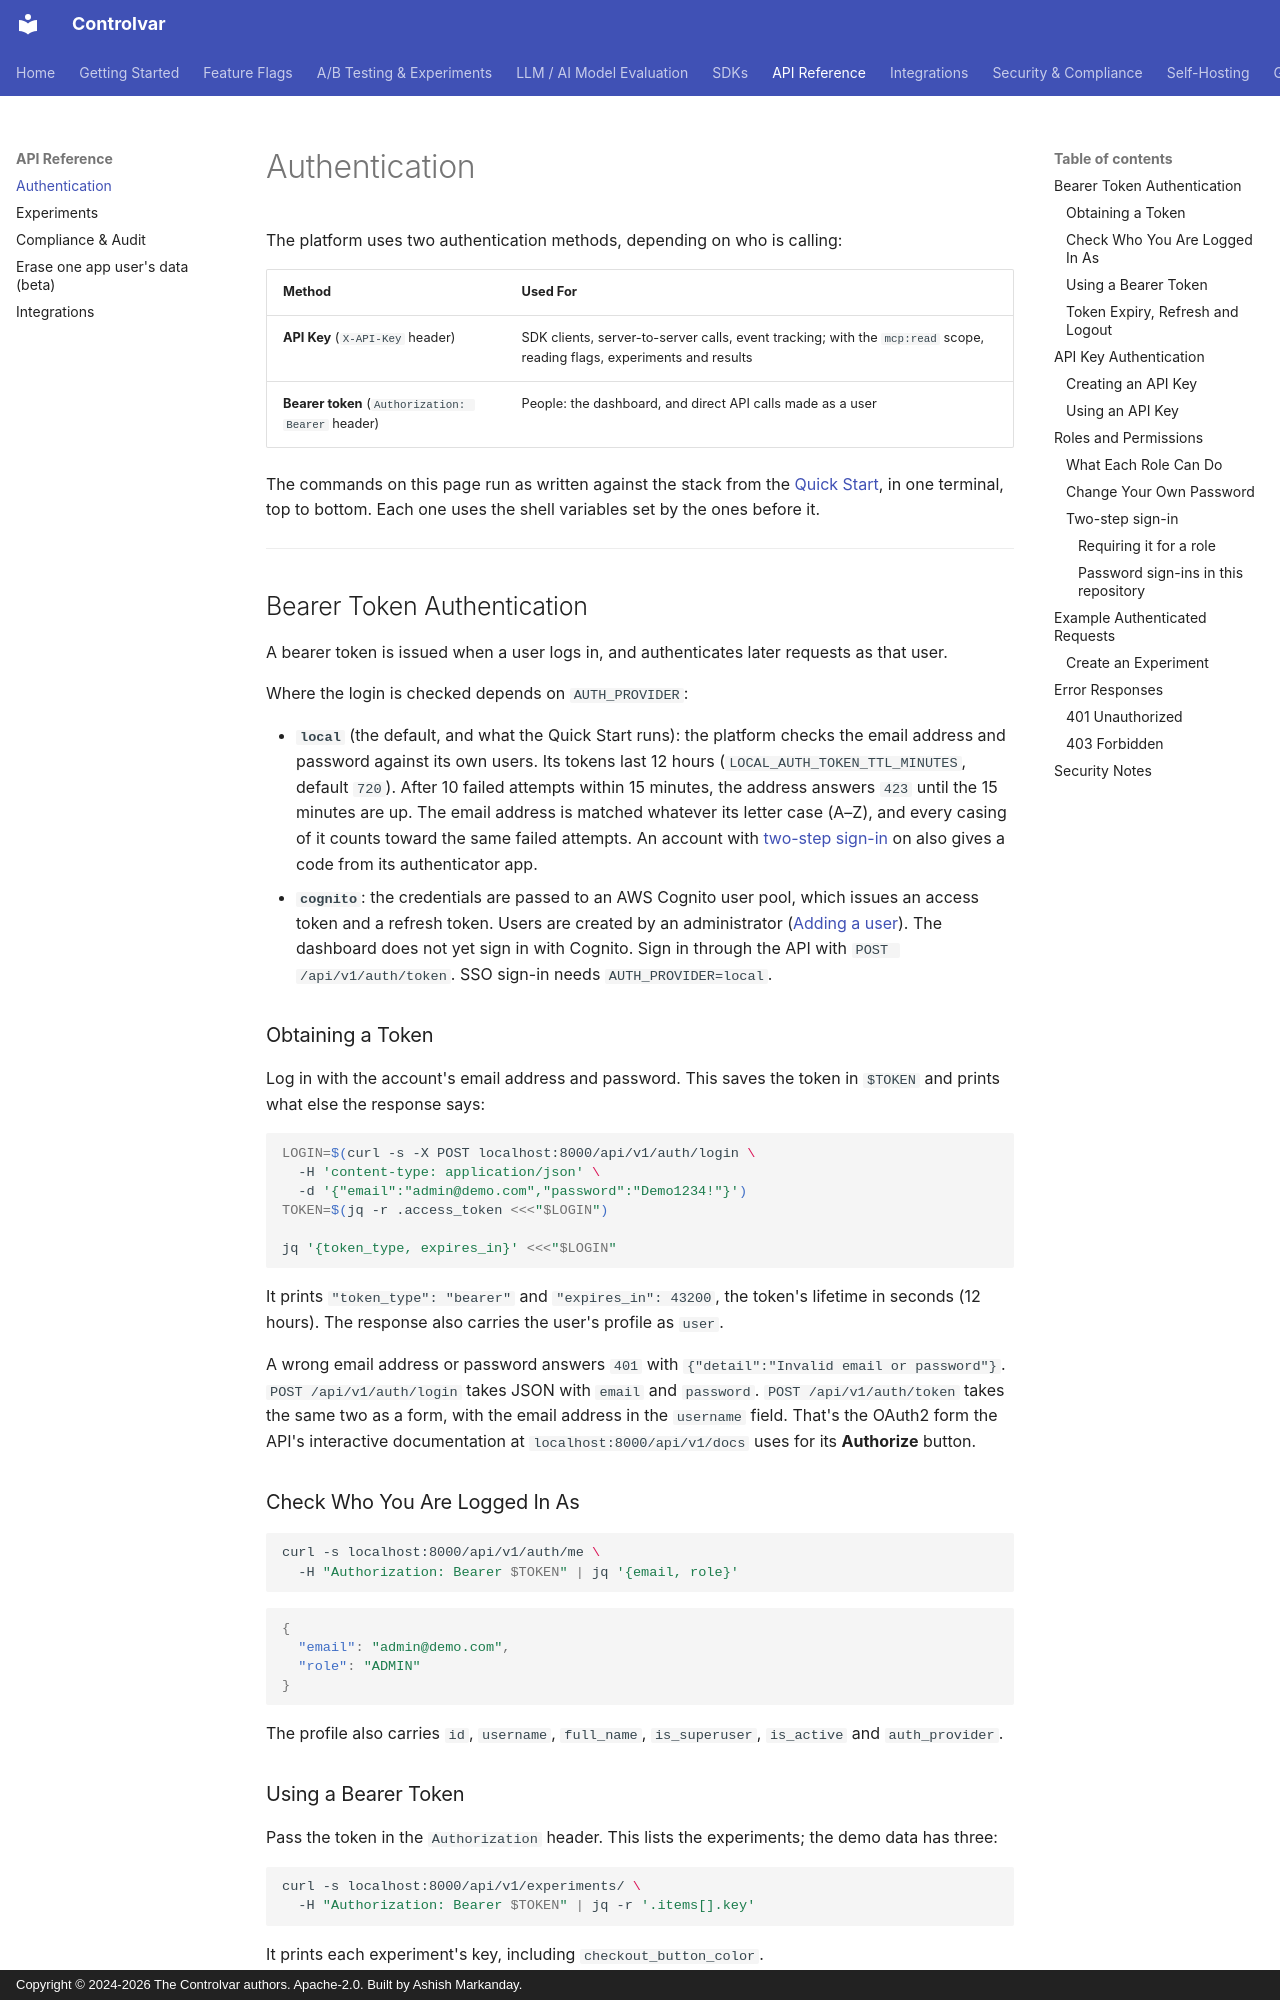

repository: Controlvar/controlvar · page: api/auth/index.html · generator: mkdocs · copyright: Copyright © 2024-2026 The Controlvar authors. Apache-2.0. Built by Ashish Markanday.

# Authentication

The platform uses two authentication methods, depending on who is calling:

| Method | Used For |
|--------|---------|
| **API Key** (`X-API-Key` header) | SDK clients, server-to-server calls, event tracking; with the `mcp:read` scope, reading flags, experiments and results |
| **Bearer token** (`Authorization: Bearer` header) | People: the dashboard, and direct API calls made as a user |

The commands on this page run as written against the stack from the
[Quick Start](../getting-started/quick-start.md), in one terminal, top to bottom. Each one uses
the shell variables set by the ones before it.

---

## Bearer Token Authentication

A bearer token is issued when a user logs in, and authenticates later requests as that user.

Where the login is checked depends on `AUTH_PROVIDER`:

- **`local`** (the default, and what the Quick Start runs): the platform checks the email
  address and password against its own users. Its tokens last 12 hours
  (`LOCAL_AUTH_TOKEN_TTL_MINUTES`, default `720`). After 10 failed attempts within 15
  minutes, the address answers `423` until the 15 minutes are up.
  The email address is matched whatever its letter case (A–Z), and every casing of it counts toward the same failed attempts.
  An account with [two-step sign-in](#two-step-sign-in) on also gives a code from its
  authenticator app.
- **`cognito`**: the credentials are passed to an AWS Cognito user pool, which issues an
  access token and a refresh token. Users are created by an administrator
  ([Adding a user](../cognito_integration.md#adding-a-user)).
  The dashboard does not yet sign in with Cognito. Sign in through the API with
  `POST /api/v1/auth/token`. SSO sign-in needs `AUTH_PROVIDER=local`.

### Obtaining a Token

Log in with the account's email address and password. This saves the token in `$TOKEN`
and prints what else the response says:

```{.bash exec}
LOGIN=$(curl -s -X POST localhost:8000/api/v1/auth/login \
  -H 'content-type: application/json' \
  -d '{"email":"admin@demo.com","password":"Demo1234!"}')
TOKEN=$(jq -r .access_token <<<"$LOGIN")

jq '{token_type, expires_in}' <<<"$LOGIN"
```
<!-- expect: "token_type": "bearer" -->
<!-- expect: "expires_in": 43200 -->

It prints `"token_type": "bearer"` and `"expires_in": 43200`, the token's lifetime in
seconds (12 hours). The response also carries the user's profile as `user`.

A wrong email address or password answers `401` with `{"detail":"Invalid email or password"}`.
`POST /api/v1/auth/login` takes JSON with `email` and `password`.
`POST /api/v1/auth/token` takes the same two as a form, with the email address in the
`username` field. That's the OAuth2 form the API's interactive documentation at
`localhost:8000/api/v1/docs` uses for its **Authorize** button.

### Check Who You Are Logged In As

```{.bash exec}
curl -s localhost:8000/api/v1/auth/me \
  -H "Authorization: Bearer $TOKEN" | jq '{email, role}'
```
<!-- expect: "email": "admin@demo.com" -->
<!-- expect: "role": "ADMIN" -->

```json
{
  "email": "admin@demo.com",
  "role": "ADMIN"
}
```

The profile also carries `id`, `username`, `full_name`, `is_superuser`, `is_active` and
`auth_provider`.

### Using a Bearer Token

Pass the token in the `Authorization` header. This lists the experiments; the demo data
has three:

```{.bash exec}
curl -s localhost:8000/api/v1/experiments/ \
  -H "Authorization: Bearer $TOKEN" | jq -r '.items[].key'
```
<!-- expect: checkout_button_color -->

It prints each experiment's key, including `checkout_button_color`.

The collection URL ends with a slash, `/api/v1/experiments/`. Without the slash the API
answers `307 Temporary Redirect`, which `curl` doesn't follow, so nothing is printed.
